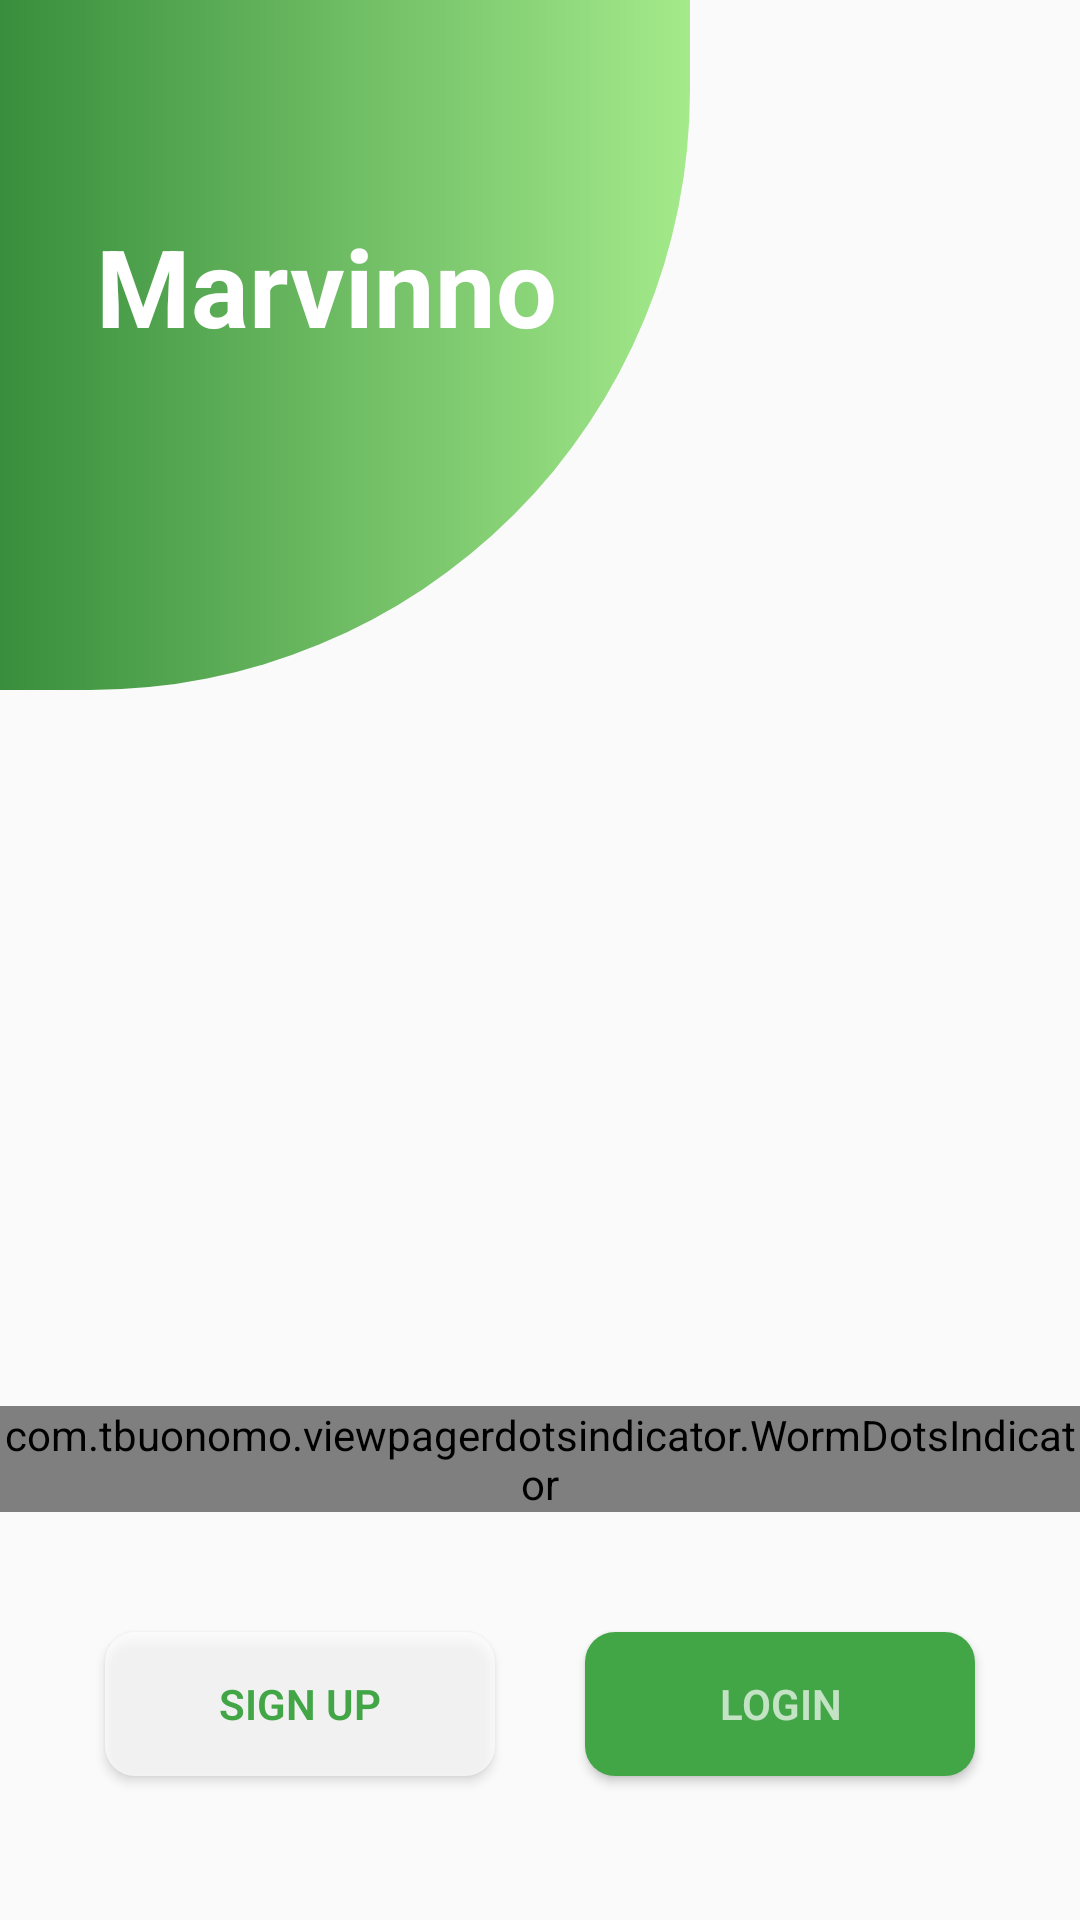

Layout XML and referenced resources for this Android screen:
<!-- AndroidManifest.xml: application theme AppTheme -->
<!-- res/layout/activity_main.xml -->
<?xml version="1.0" encoding="utf-8"?>
<androidx.constraintlayout.widget.ConstraintLayout xmlns:android="http://schemas.android.com/apk/res/android"
    xmlns:app="http://schemas.android.com/apk/res-auto"
    xmlns:tools="http://schemas.android.com/tools"
    android:layout_width="match_parent"
    android:layout_height="match_parent"
    tools:context=".MainActivity">

    <ImageView
        android:id="@+id/imageView2"
        android:layout_width="wrap_content"
        android:layout_height="wrap_content"
        android:src="@drawable/top_circle"
        app:layout_constraintStart_toStartOf="parent"
        app:layout_constraintTop_toTopOf="parent"/>

    <TextView
        android:layout_width="wrap_content"
        android:layout_height="wrap_content"
        android:layout_marginStart="32dp"
        android:layout_marginBottom="40dp"
        android:text="Marvinno"
        android:textColor="@color/White"
        android:textSize="36sp"
        android:textStyle="bold"
        app:layout_constraintBottom_toBottomOf="@+id/imageView2"
        app:layout_constraintStart_toStartOf="parent"
        app:layout_constraintTop_toTopOf="parent" />

    <androidx.viewpager2.widget.ViewPager2
        android:id="@+id/viewPager"
        android:layout_width="0dp"
        android:layout_height="0dp"
        android:layout_marginStart="1dp"
        android:layout_marginTop="40dp"
        android:layout_marginEnd="1dp"
        app:layout_constraintBottom_toBottomOf="parent"
        app:layout_constraintEnd_toEndOf="parent"
        app:layout_constraintStart_toStartOf="parent"
        app:layout_constraintTop_toBottomOf="@+id/imageView2" />

    <androidx.constraintlayout.widget.ConstraintLayout
        android:id="@+id/constraintLayout2"
        android:layout_width="0dp"
        android:layout_height="wrap_content"
        android:elevation="0.0001dp"
        app:layout_constraintBottom_toBottomOf="parent"
        app:layout_constraintEnd_toEndOf="parent"
        app:layout_constraintStart_toStartOf="parent">

        <Button
            android:id="@+id/login"
            android:layout_width="130dp"
            android:layout_height="wrap_content"
            android:layout_marginStart="160dp"
            android:background="@drawable/ripple_login_intro"
            android:fontFamily="sans-serif-light"
            android:padding="10dp"
            android:paddingBottom="20dp"
            android:text="login"
            android:textColor="@color/offWhite"
            android:textSize="14sp"
            android:textStyle="bold"
            app:layout_constraintBottom_toBottomOf="@+id/signup"
            app:layout_constraintEnd_toEndOf="parent"
            app:layout_constraintStart_toStartOf="parent" />

        <Button
            android:id="@+id/signup"
            android:layout_width="130dp"
            android:layout_height="wrap_content"
            android:layout_marginEnd="160dp"
            android:layout_marginBottom="48dp"
            android:background="@drawable/ripple_sign_in_btn"
            android:fontFamily="sans-serif-light"
            android:padding="10dp"
            android:paddingBottom="20dp"
            android:text="sign up"
            android:textColor="@color/mediumGreen"
            android:textSize="14sp"
            android:textStyle="bold"
            app:layout_constraintBottom_toBottomOf="parent"
            app:layout_constraintEnd_toEndOf="parent"
            app:layout_constraintStart_toStartOf="parent" />

        <com.tbuonomo.viewpagerdotsindicator.WormDotsIndicator
            android:id="@+id/worm_dots_indicator"
            android:layout_width="wrap_content"
            android:layout_height="wrap_content"
            android:layout_marginBottom="40dp"
            app:dotsColor="@color/mediumGreen"
            app:dotsCornerRadius="8dp"
            app:dotsSize="11dp"
            app:dotsSpacing="6dp"
            app:dotsStrokeColor="#63849185"
            app:dotsStrokeWidth="2dp"
            app:layout_constraintBottom_toTopOf="@+id/login"
            app:layout_constraintEnd_toEndOf="parent"
            app:layout_constraintStart_toStartOf="parent"
            app:layout_constraintTop_toTopOf="parent">

        </com.tbuonomo.viewpagerdotsindicator.WormDotsIndicator>
    </androidx.constraintlayout.widget.ConstraintLayout>


</androidx.constraintlayout.widget.ConstraintLayout>
<!-- resources referenced by this layout -->
<resources>
  <color name="White">#FFFFFF</color>
  <color name="mediumGreen">#42A647</color>
  <color name="offWhite">#AEFFFFFF</color>
  <!-- drawable ripple_login_intro (drawable) -->
  <?xml version="1.0" encoding="utf-8"?>
  <ripple xmlns:android="http://schemas.android.com/apk/res/android"
      android:color="@color/offWhite">
      <item android:id="@android:id/mask">
          <shape android:shape="rectangle">
              <corners android:radius="10dp"/>
              <solid android:color="@color/offWhite" />
          </shape>
      </item>
  
      <item android:id="@android:id/background">
          <shape android:shape="rectangle">
              
              
              
              
              
              <solid android:color="@color/mediumGreen" />
              <corners android:radius="10dp"/>
          </shape>
      </item>
  </ripple>
  <!-- drawable ripple_sign_in_btn (drawable) -->
  <?xml version="1.0" encoding="utf-8"?>
  <ripple xmlns:android="http://schemas.android.com/apk/res/android"
      android:color="@color/lightGreen">
      <item android:id="@android:id/mask">
          <shape android:shape="rectangle">
              <corners android:radius="10dp"/>
              <solid android:color="@color/offWhite" />
          </shape>
      </item>
  
      <item android:id="@android:id/background">
          <shape android:shape="rectangle">
  
  
  
  
  
              <solid android:color="@color/offWhite" />
              <corners android:radius="10dp"/>
          </shape>
      </item>
  </ripple>
  <!-- drawable top_circle (drawable) -->
  <?xml version="1.0" encoding="utf-8"?>
  <shape xmlns:android="http://schemas.android.com/apk/res/android"
      android:shape="rectangle">
      <size android:height="230dp" android:width="230dp"/>
      <gradient android:startColor="@color/green"
          android:endColor="@color/lightGreen"/>
      <corners android:topRightRadius="0dp" android:bottomRightRadius="200dp"/>
  </shape>
  <style name="AppTheme" parent="Theme.AppCompat.Light.DarkActionBar">
          
          <item name="colorPrimary">@color/colorPrimary</item>
          <item name="colorPrimaryDark">@color/White</item>
          <item name="colorAccent">@color/colorAccent</item>
          <item name="android:windowLightStatusBar">true</item>
  
      </style>
  <color name="lightGreen">#A4EA8B</color>
  <color name="green">#388E3C</color>
  <color name="colorPrimary">#00FFFFFF</color>
  <color name="colorAccent">#03DAC5</color>
</resources>
